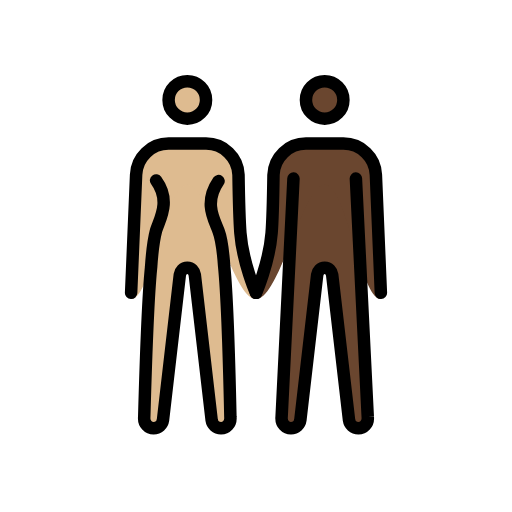
t = 0.00 s
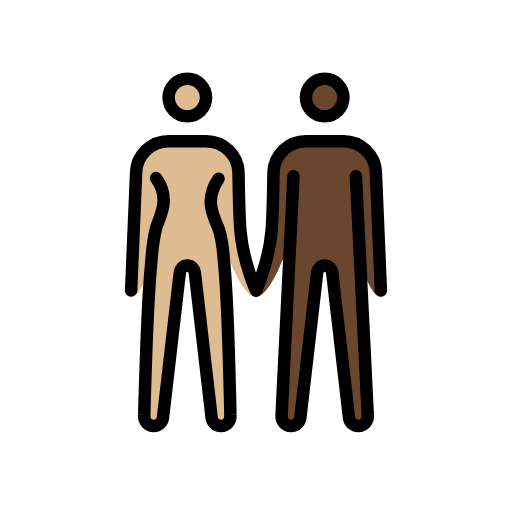
t = 0.48 s
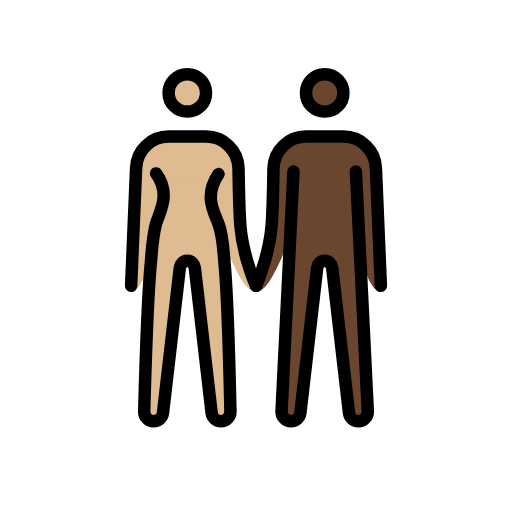
t = 1.43 s
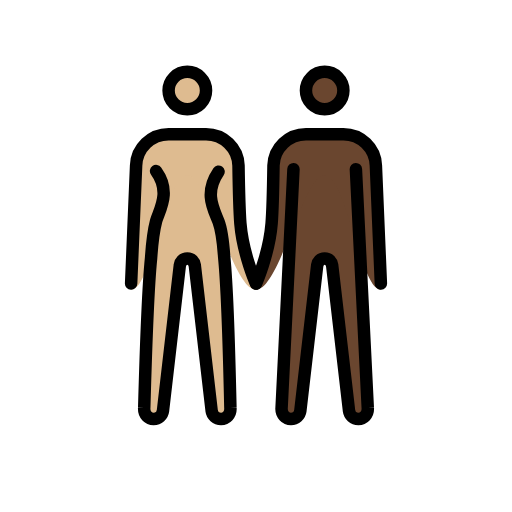
t = 1.90 s
t = 2.38 s: frame unchanged from t = 1.43 s, image omitted
t = 3.33 s: frame unchanged from t = 0.48 s, image omitted

The animated SVG that drew these frames (rendered in a browser with its animation timeline set to each time). Animation: 1 SMIL element (animateTransform=1); one cycle of 3.80 s, repeats indefinitely.

<?xml version='1.0' encoding='utf-8'?>
<svg xmlns="http://www.w3.org/2000/svg" id="emoji" viewBox="-5 -5 82 82" version="1.1" width="200" height="200" role="img">
  <title>OpenMoji: woman and man holding hands: medium-light skin tone, dark skin tone</title><g><g id="color" />
  <g id="skin">
    <g id="skin-b">
      <circle cx="47" cy="11" r="3" fill="#6a462f" />
      <path fill="#6a462f" d="M52,23.6l1.9,38.2c0.1,1.1-0.7,1.8-1.5,1.8S51,63,50.9,62.3L48.2,39c-0.1-0.6-0.5-1.1-1.2-1.1 s-1.1,0.5-1.2,1.1l-2.7,23.3c-0.1,0.7-0.7,1.3-1.5,1.3s-1.6-0.7-1.5-1.8L42,23.6" />
      <path fill="#6a462f" d="M56,42.9c-3.3,0-5.5-18.3-9-18.3s-7.2,18.3-11,18.3c0,0,2.1-5.7,2.5-10.6c0.2-2.5,0.3-9.3,0.3-9.3 c0.1-2.8,2.4-5,5.2-5h6c2.8,0,5.1,2.2,5.2,5L56,42.9z" />
    </g>
    <g id="skin-a">
      <circle cx="25" cy="11" r="3" fill="#debb90" />
      <path fill="#debb90" d="M30,24c-2.4,3.5-0.7,6.1,0,8c0.5,1.3,0.8,4.2,0.9,5.6c0.6,6,1,24.2,1,24.2c0.1,1.1-0.7,1.8-1.5,1.8 S29,63,28.9,62.3L26.2,39c-0.1-0.6-0.5-1.1-1.2-1.1s-1.1,0.5-1.2,1.1l-2.7,23.3c-0.1,0.7-0.7,1.3-1.5,1.3s-1.6-0.7-1.5-1.8 c0,0,0.5-18.1,1.1-24c0.1-1.5,0.4-4.4,0.8-5.9c0.6-1.9,2.4-4.7,0-8" />
      <path fill="#debb90" d="M16.8,23c0.1-2.8,2.4-5,5.2-5h6c2.8,0,5.1,2.2,5.2,5c0,0,0.1,6.7,0.3,9.3c0.4,4.9,2.5,10.6,2.5,10.6 c-3.8,0-7.5-18.3-11-18.3s-5.7,18.3-9,18.3L16.8,23z" />
    </g>
  </g>
  <g id="skin-shadow" />
  <g id="hair" />
  <g id="line">
    <circle cx="47" cy="11" r="3" fill="none" stroke="#000000" stroke-miterlimit="10" stroke-width="2" />
    <circle cx="25" cy="11" r="3" fill="none" stroke="#000000" stroke-miterlimit="10" stroke-width="2" />
    <path fill="none" stroke="#000000" stroke-linecap="round" stroke-linejoin="round" stroke-width="2" d="M36,41.9 c0,0,2.1-4.7,2.5-9.6c0.2-2.5,0.3-9.3,0.3-9.3c0.1-2.8,2.4-5,5.2-5h6c2.8,0,5.1,2.2,5.2,5L56,41.9" />
    <path fill="none" stroke="#000000" stroke-linecap="round" stroke-linejoin="round" stroke-width="2" d="M16,41.9L16.8,23 c0.1-2.8,2.4-5,5.2-5h6c2.8,0,5.1,2.2,5.2,5c0,0,0.1,6.7,0.3,9.3c0.4,4.9,2.5,9.6,2.5,9.6" />
    <path fill="none" stroke="#000000" stroke-linecap="round" stroke-linejoin="round" stroke-width="2" d="M52,23.6l1.9,38.2 c0.1,1.1-0.7,1.8-1.5,1.8S51,63,50.9,62.3L48.2,39c-0.1-0.6-0.5-1.1-1.2-1.1s-1.1,0.5-1.2,1.1l-2.7,23.3c-0.1,0.7-0.7,1.3-1.5,1.3 s-1.6-0.7-1.5-1.8L42,23.6" />
    <path fill="none" stroke="#000000" stroke-linecap="round" stroke-linejoin="round" stroke-width="2" d="M30,24 c-2.4,3.5-0.7,6.1,0,8c0.5,1.3,0.8,4.2,0.9,5.6c0.6,6,1,24.2,1,24.2c0.1,1.1-0.7,1.8-1.5,1.8S29,63,28.9,62.3L26.2,39 c-0.1-0.6-0.5-1.1-1.2-1.1s-1.1,0.5-1.2,1.1l-2.7,23.3c-0.1,0.7-0.7,1.3-1.5,1.3s-1.6-0.7-1.5-1.8c0,0,0.5-18.1,1.1-24 c0.1-1.5,0.4-4.4,0.8-5.9c0.6-1.9,2.4-4.7,0-8" />
  </g>
<animateTransform attributeName="transform" type="translate" values="0 0;0 -1.5;0 0" dur="3.8s" repeatCount="indefinite" /></g></svg>
